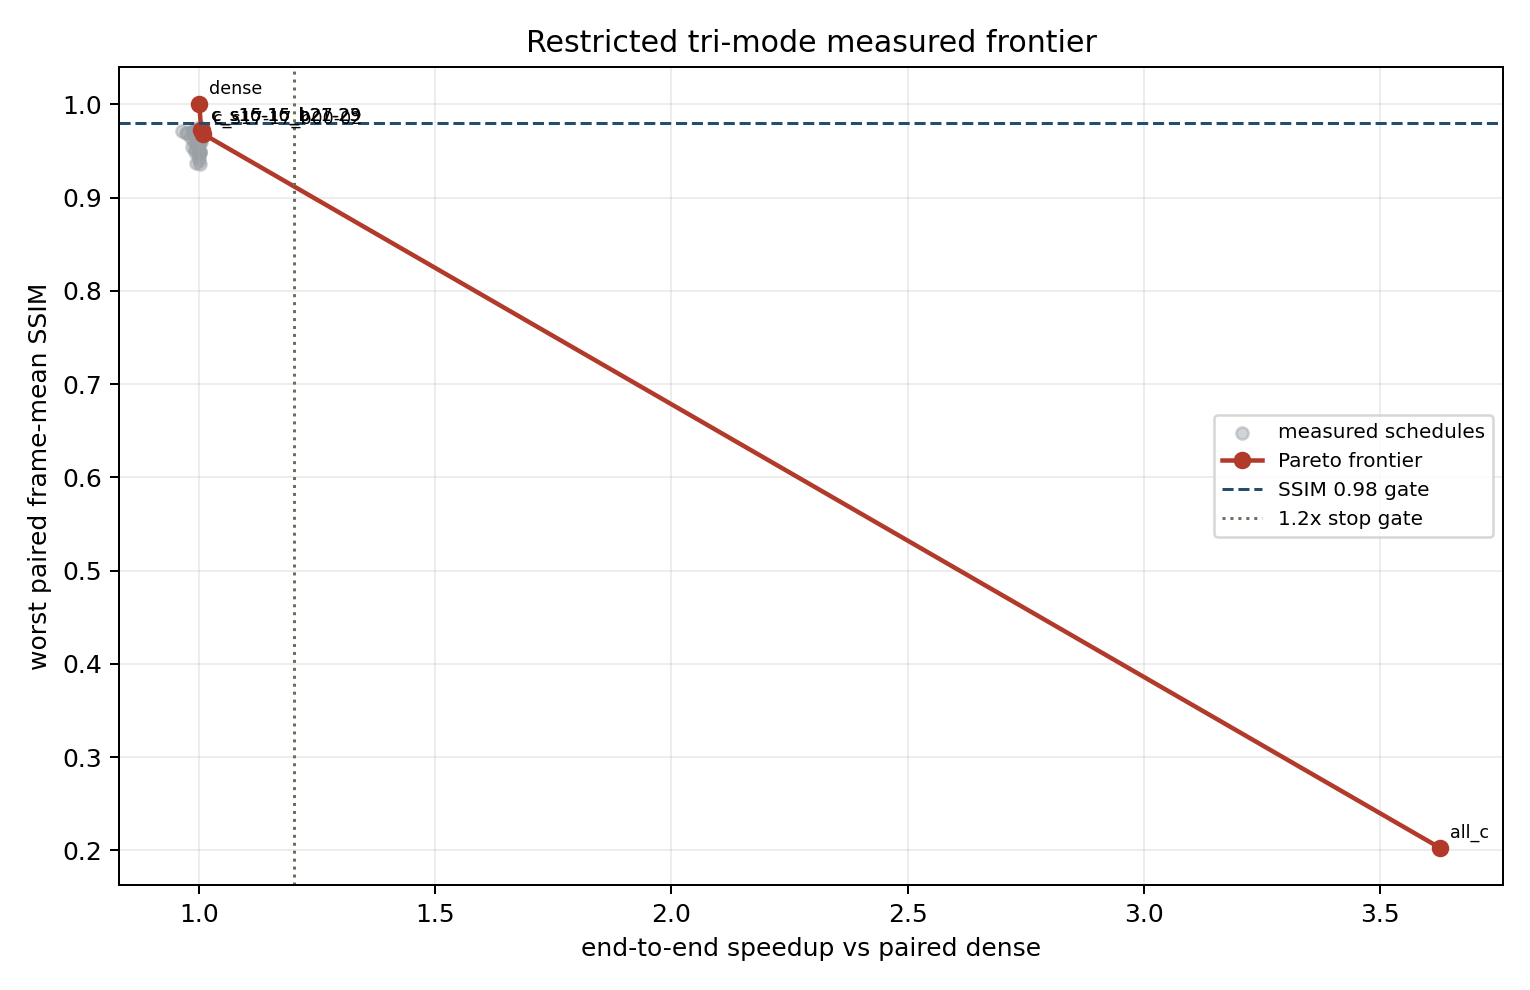

The file beside this chart, header and first rows:
method, schedule_family, schedule_action, schedule_cell_count, samples, speedup_geomean, speedup_mean, speedup_min, speedup_max, ssim_mean, ssim_min, ssim_p05, psnr_mean_db, requested_quant_mean, requested_cache_mean, executed_cache_mean, cache_fallbacks_mean, cache_refreshes_mean, pareto
dense, reference, , 0, 2, 1.0, 1.0, 1.0, 1.0, 1.0, 1.0, 1.0, inf, 0.0, 0.0, 0.0, 0.0, 0.0, True
c_s16-16_b21-23, single_cell, C, 1, 1, 1.004, 1.004, 1.004, 1.004, 0.9723, 0.9723, 0.9723, 35.34, 0.0, 6.0, 6.0, 0.0, 6.0, True
c_s15-15_b27-29, single_cell, C, 1, 1, 1.007, 1.007, 1.007, 1.007, 0.9722, 0.9722, 0.9722, 35.23, 0.0, 6.0, 6.0, 0.0, 6.0, True
c_s17-17_b00-02, single_cell, C, 1, 1, 1.007, 1.007, 1.007, 1.007, 0.9686, 0.9686, 0.9686, 34.54, 0.0, 6.0, 6.0, 0.0, 6.0, True
all_c, global_cost_anchor, C, 60, 2, 3.628, 3.628, 3.574, 3.682, 0.2027, 0.2027, 0.2027, 9.9, 0.0, 1200, 1140, 60.0, 60.0, True
